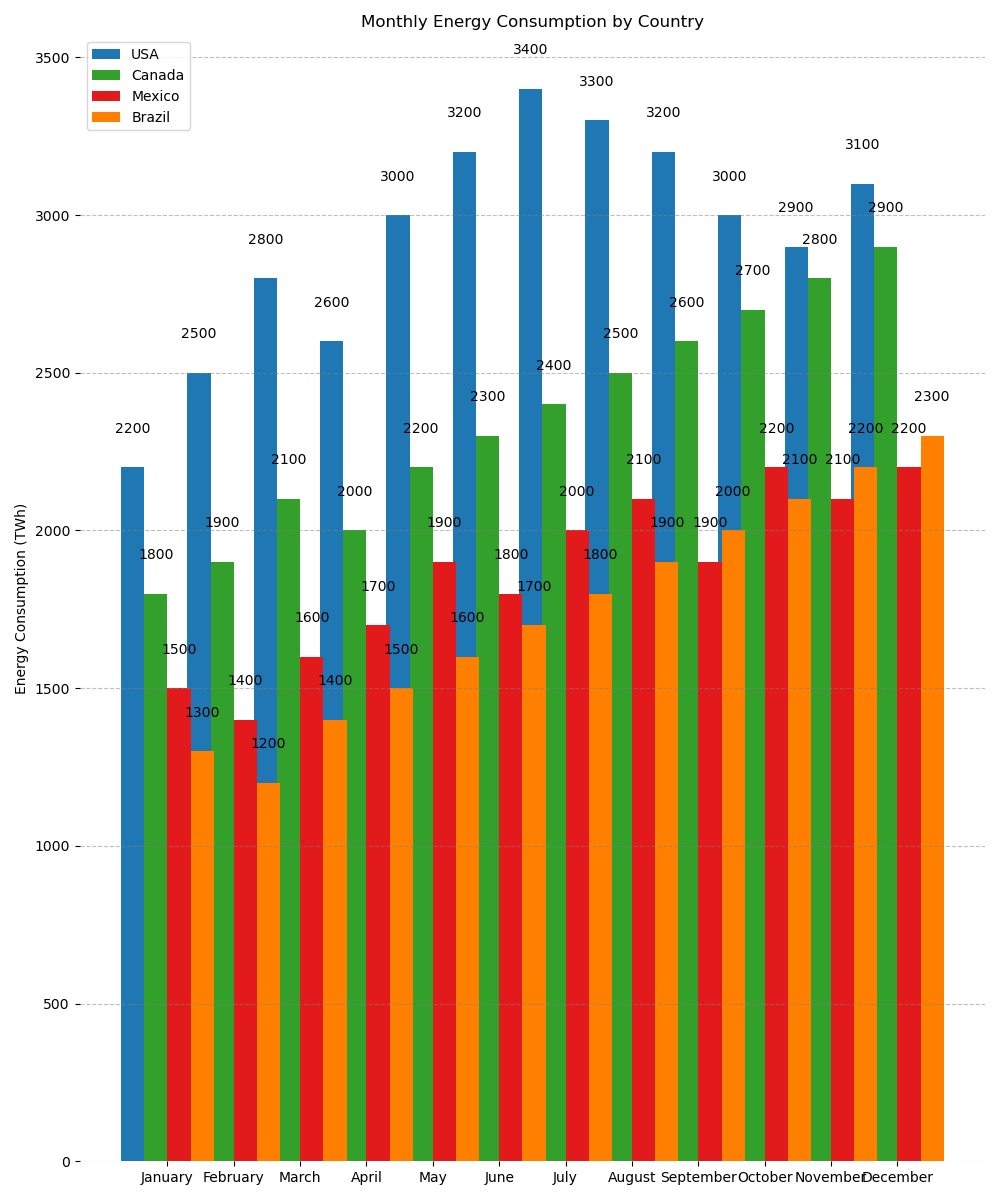

The file beside this chart, header and first rows:
Country, January, February, March, April, May, June, July, August, September, October, November, December
USA, 2200, 2500, 2800, 2600, 3000, 3200, 3400, 3300, 3200, 3000, 2900, 3100
Canada, 1800, 1900, 2100, 2000, 2200, 2300, 2400, 2500, 2600, 2700, 2800, 2900
Mexico, 1500, 1400, 1600, 1700, 1900, 1800, 2000, 2100, 1900, 2200, 2100, 2200
Brazil, 1300, 1200, 1400, 1500, 1600, 1700, 1800, 1900, 2000, 2100, 2200, 2300
